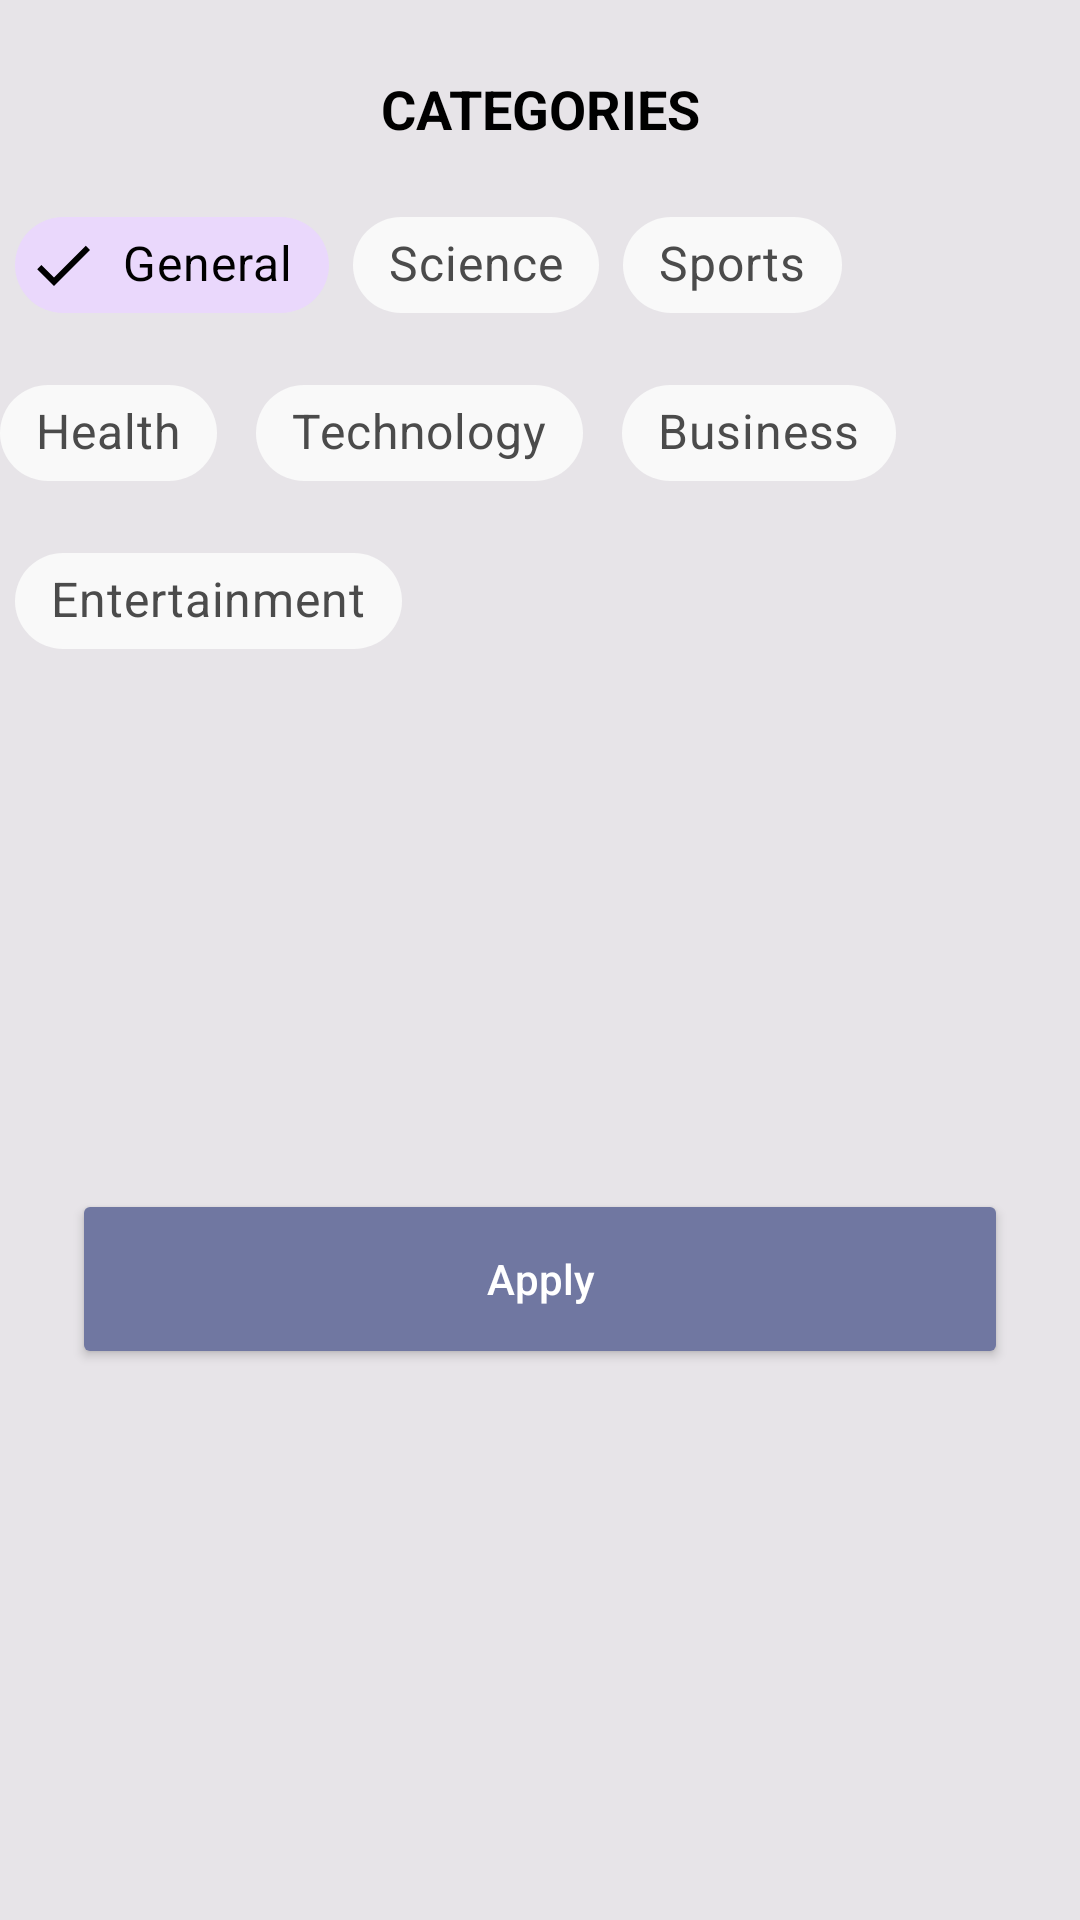

This screen was rendered from an Android layout file. Write that file and the resources it references.
<!-- AndroidManifest.xml: application theme Theme.NewNewsApi -->
<!-- res/layout/fragment_news_bottom_sheet.xml -->
<?xml version="1.0" encoding="utf-8"?>
<layout xmlns:android="http://schemas.android.com/apk/res/android"
    xmlns:tools="http://schemas.android.com/tools"

    xmlns:app="http://schemas.android.com/apk/res-auto">

    <data>

    </data>

    <androidx.constraintlayout.widget.ConstraintLayout
        android:layout_width="match_parent"
        android:layout_height="wrap_content"
        android:background="@color/lightMediumGray"
        tools:context=".presentation.ui.fragments.news.bottomsheet.NewsBottomSheet">

        <TextView
            android:id="@+id/mealType_txt"
            android:layout_width="wrap_content"
            android:layout_height="wrap_content"
            android:layout_marginStart="24dp"
            android:layout_marginTop="24dp"
            android:layout_marginEnd="24dp"
            android:text="@string/categories"
            android:textColor="@color/black"
            android:textSize="18sp"
            android:textStyle="bold"
            app:layout_constraintEnd_toEndOf="parent"
            app:layout_constraintStart_toStartOf="parent"
            app:layout_constraintTop_toTopOf="parent" />

        <com.google.android.material.chip.ChipGroup
            android:id="@+id/chipGroup"
            android:layout_width="match_parent"
            android:layout_height="wrap_content"
            android:layout_marginTop="16dp"
            app:checkedChip="@+id/chip_general"
            app:layout_constraintEnd_toEndOf="parent"
            app:layout_constraintHorizontal_bias="0.5"
            app:layout_constraintStart_toStartOf="parent"
            app:layout_constraintTop_toBottomOf="@+id/mealType_txt"
            app:selectionRequired="true"
            app:singleSelection="true">

            
            <com.google.android.material.chip.Chip
                android:id="@+id/chip_general"
                style="@style/CustomChipStyle"
                android:layout_width="wrap_content"
                android:layout_height="wrap_content"
                android:layout_marginStart="5dp"
                android:textSize="16sp"
                android:text="@string/general" />

            <com.google.android.material.chip.Chip
                android:id="@+id/chip_science"
                style="@style/CustomChipStyle"
                android:layout_width="wrap_content"
                android:layout_height="wrap_content"
                android:textSize="16sp"
                android:text="@string/science" />
            <com.google.android.material.chip.Chip
                android:id="@+id/chip_sports"
                style="@style/CustomChipStyle"
                android:layout_width="wrap_content"
                android:layout_height="wrap_content"
                android:textSize="16sp"
                android:text="@string/sports" />

            <com.google.android.material.chip.Chip
                android:id="@+id/chip_health"
                style="@style/CustomChipStyle"
                android:layout_width="wrap_content"
                android:layout_height="wrap_content"
                android:textSize="16sp"
                android:text="@string/health" />

                <com.google.android.material.chip.Chip
                    android:id="@+id/chip_technology"
                    style="@style/CustomChipStyle"
                    android:layout_width="wrap_content"
                    android:layout_height="wrap_content"
                    android:layout_marginStart="5dp"
                    android:textSize="16sp"
                    android:text="@string/technology" />

                <com.google.android.material.chip.Chip
                    android:id="@+id/chip_business"
                    style="@style/CustomChipStyle"
                    android:layout_width="wrap_content"
                    android:layout_height="wrap_content"
                    android:textSize="16sp"
                    android:layout_marginStart="5dp"
                    android:text="@string/business" />

                <com.google.android.material.chip.Chip
                    android:id="@+id/chip_entertainment"
                    style="@style/CustomChipStyle"
                    android:layout_width="wrap_content"
                    android:layout_height="wrap_content"
                    android:textSize="16sp"
                    android:layout_marginStart="5dp"
                    android:text="@string/entertainment" />



        </com.google.android.material.chip.ChipGroup>

        <Button
            android:id="@+id/apply_btn"
            android:layout_width="match_parent"
            android:layout_height="60dp"
            android:layout_marginStart="24dp"
            android:layout_marginTop="12dp"
            android:layout_marginEnd="24dp"
            android:layout_marginBottom="24dp"
            android:textColor="@color/white"
            android:text="Apply"
            android:textAllCaps="false"
            android:backgroundTint="@color/buttonColor"
            app:layout_constraintBottom_toBottomOf="parent"
            app:layout_constraintEnd_toEndOf="parent"
            app:layout_constraintStart_toStartOf="parent"
            app:layout_constraintTop_toBottomOf="@+id/chipGroup" />

    </androidx.constraintlayout.widget.ConstraintLayout>
</layout>
<!-- resources referenced by this layout -->
<resources>
  <color name="black">#FF000000</color>
  <color name="buttonColor">#7077A1</color>
  <color name="lightMediumGray">#80D1D1D1</color>
  <color name="white">#FFFFFFFF</color>
  <string name="business">Business</string>
  <string name="categories">CATEGORIES</string>
  <string name="entertainment">Entertainment</string>
  <string name="general">General</string>
  <string name="health">Health</string>
  <string name="science">Science</string>
  <string name="sports">Sports</string>
  <string name="technology">Technology</string>
  <style name="CustomChipStyle" parent="Widget.MaterialComponents.Chip.Filter">
          <item name="chipBackgroundColor">@color/chip_background_color</item>
          <item name="android:textColor">@color/chip_text_color</item>
          <item name="checkedIconTint">@color/chip_text_color</item>
      </style>
  <style name="Theme.NewNewsApi" parent="Base.Theme.NewNewsApi" />
  <style name="Base.Theme.NewNewsApi" parent="Theme.Material3.DayNight.NoActionBar">
          
           <item name="colorPrimary">@color/buttonColor</item>
  
      </style>
</resources>
